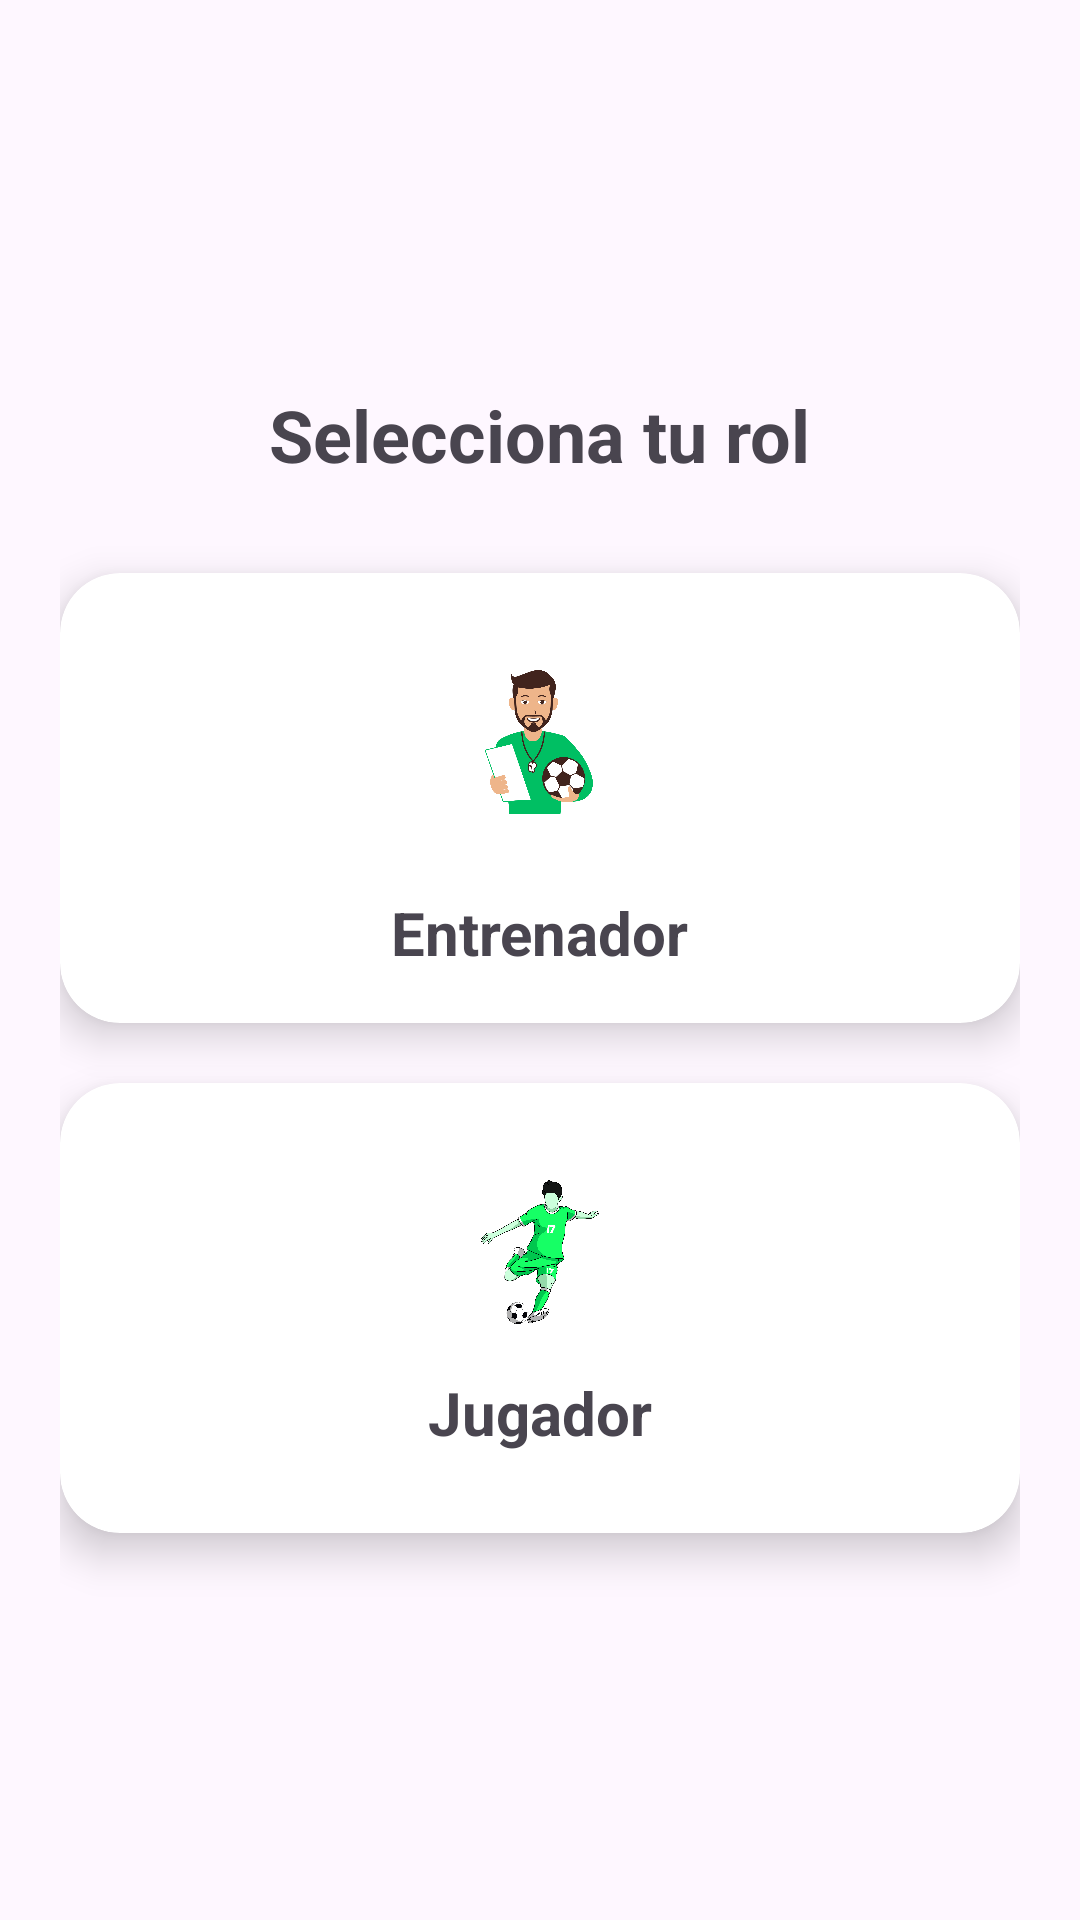

The Android layout XML behind this screen, and the referenced resources:
<!-- AndroidManifest.xml: application theme Theme.FULLSQUAD -->
<!-- res/layout/activity_rol.xml -->
<?xml version="1.0" encoding="utf-8"?>
<LinearLayout android:layout_width="match_parent"
    android:id="@+id/main"
    android:layout_height="match_parent"
    xmlns:app="http://schemas.android.com/apk/res-auto"
    android:orientation="vertical"
    android:padding="20dp"
    android:gravity="center"
    xmlns:android="http://schemas.android.com/apk/res/android">

    
    <TextView
        android:layout_width="wrap_content"
        android:layout_height="wrap_content"
        android:text="Selecciona tu rol"
        android:textSize="24sp"
        android:textStyle="bold"
        android:layout_marginBottom="30dp"/>

    
    <androidx.cardview.widget.CardView
        android:id="@+id/cardEntrenador"
        android:layout_width="match_parent"
        android:layout_height="150dp"
        android:layout_marginBottom="20dp"
        app:cardCornerRadius="20dp"
        app:cardElevation="8dp">

        <LinearLayout
            android:layout_width="match_parent"
            android:layout_height="match_parent"
            android:orientation="vertical"
            android:gravity="center">

            <ImageView
                android:id="@+id/imgVCoach"
                android:layout_width="120dp"
                android:layout_height="80dp"
                android:scaleType="centerCrop"
                android:src="@drawable/coach" />

            <TextView
                android:id="@+id/textVEntrenador"
                android:layout_width="wrap_content"
                android:layout_height="wrap_content"
                android:layout_marginTop="10dp"
                android:text="Entrenador"
                android:textSize="20sp"
                android:textStyle="bold" />

        </LinearLayout>

    </androidx.cardview.widget.CardView>

    
    <androidx.cardview.widget.CardView
        android:id="@+id/cardJugador"
        android:layout_width="match_parent"
        android:layout_height="150dp"
        app:cardCornerRadius="20dp"
        app:cardElevation="8dp">

        <LinearLayout
            android:layout_width="match_parent"
            android:layout_height="match_parent"
            android:orientation="vertical"
            android:gravity="center">

            <ImageView
                android:id="@+id/imgVPlayer"
                android:layout_width="60dp"
                android:layout_height="60dp"
                android:src="@drawable/player" />

            <TextView
                android:id="@+id/textVPlayer"
                android:layout_width="wrap_content"
                android:layout_height="wrap_content"
                android:layout_marginTop="10dp"
                android:text="Jugador"
                android:textSize="20sp"
                android:textStyle="bold" />

        </LinearLayout>

    </androidx.cardview.widget.CardView>

</LinearLayout>
<!-- resources referenced by this layout -->
<resources>
  <!-- drawable coach: png bitmap (drawable, 98930 bytes) -->
  <!-- drawable player: png bitmap (drawable, 407236 bytes) -->
  <style name="Theme.FULLSQUAD" parent="Base.Theme.FULLSQUAD" />
  <style name="Base.Theme.FULLSQUAD" parent="Theme.Material3.DayNight.NoActionBar">
          
          
      </style>
</resources>
